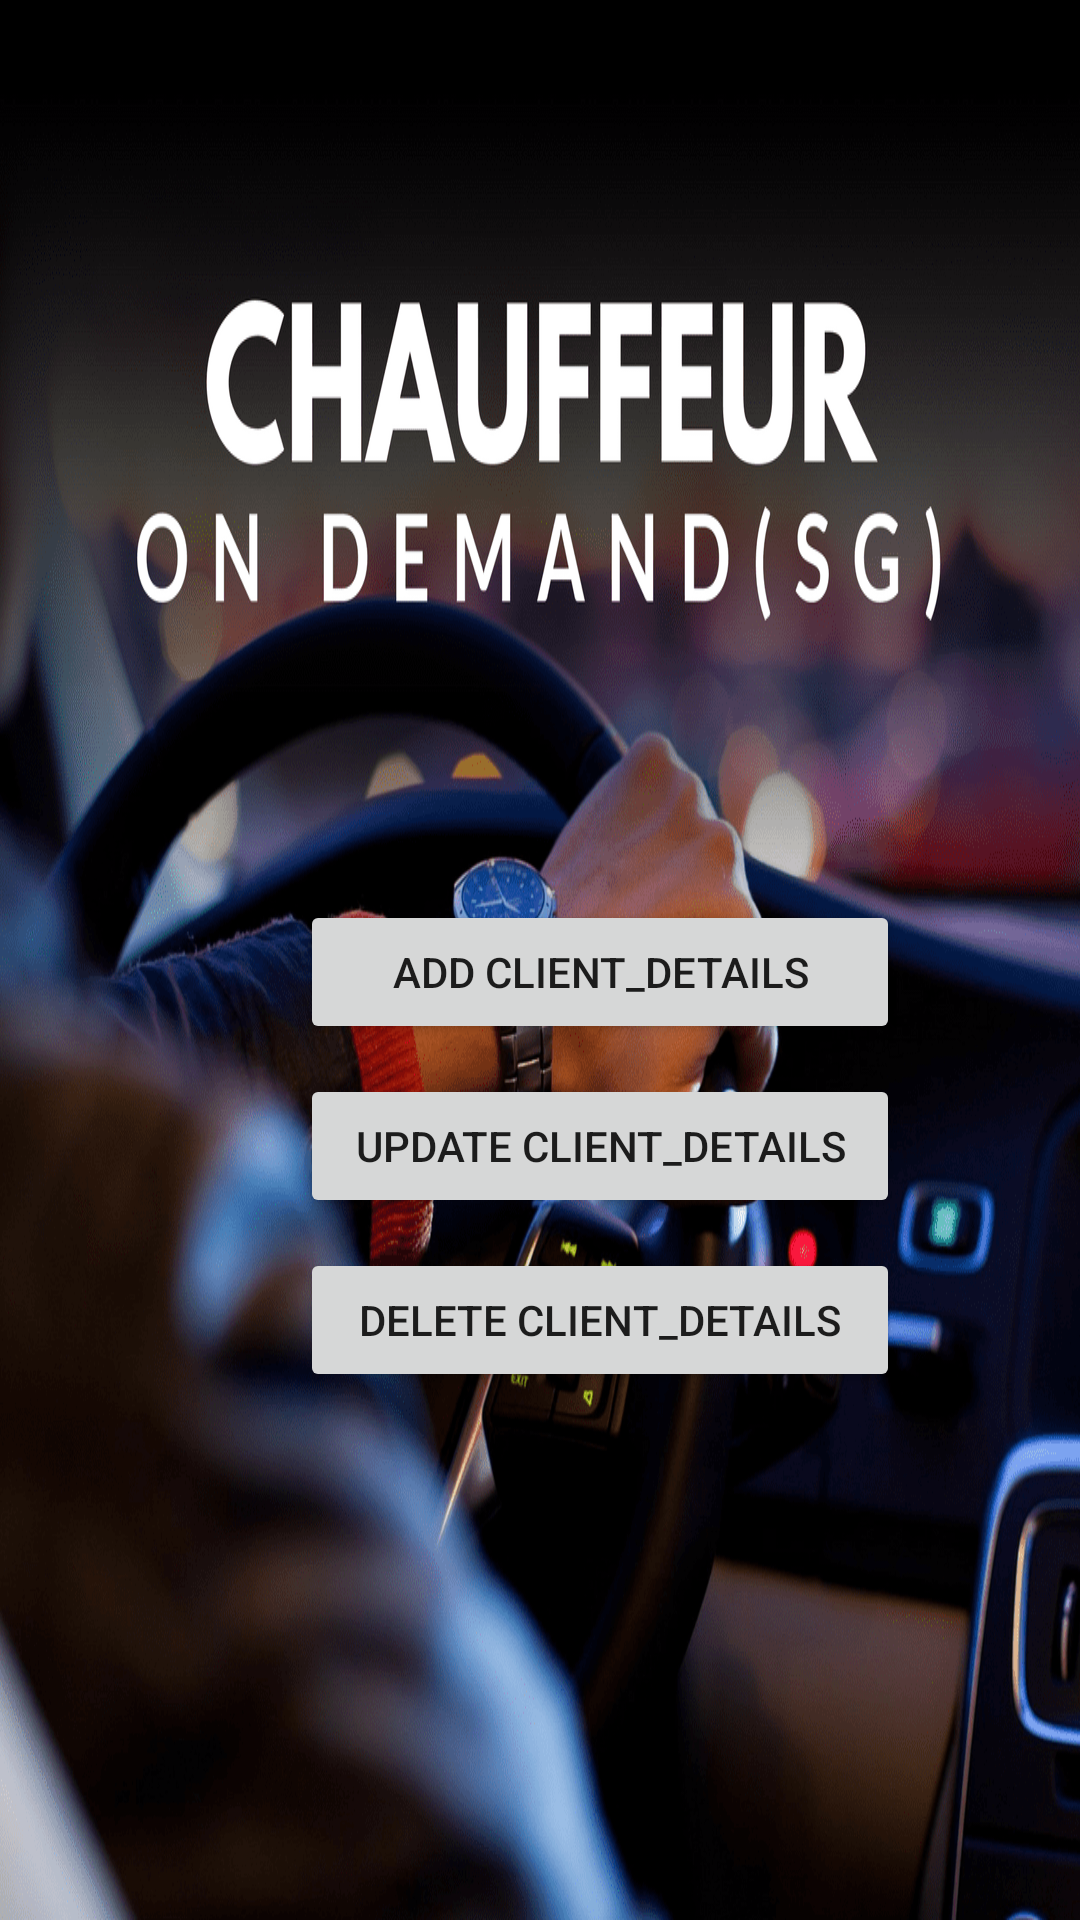

Produce the Android XML layout that renders to this screen, including the resource entries it uses.
<!-- AndroidManifest.xml: application theme AppTheme -->
<!-- res/layout/client_detailsf.xml -->
<?xml version="1.0" encoding="utf-8"?>
<LinearLayout xmlns:android="http://schemas.android.com/apk/res/android"
    android:orientation="vertical" android:layout_width="match_parent"
    android:layout_height="match_parent"
    android:background="@mipmap/welcome">
    <Button
        android:layout_width="200dp"
        android:layout_height="wrap_content"
        android:text="Add Client_details"
        android:id="@+id/btnadd"
        android:layout_marginTop="300dp"
        android:layout_marginLeft="100dp"
        />
    <Button
        android:layout_width="200dp"
        android:layout_height="wrap_content"
        android:text="Update Client_details"
        android:id="@+id/btnupdate"
        android:layout_marginTop="10dp"
        android:layout_marginLeft="100dp"
        />
    <Button
        android:layout_width="200dp"
        android:layout_height="wrap_content"
        android:text="Delete Client_details"
        android:id="@+id/btndelete"
        android:layout_marginTop="10dp"
        android:layout_marginLeft="100dp"
        />

</LinearLayout>
<!-- resources referenced by this layout -->
<resources>
  <!-- mipmap welcome: png bitmap (mipmap-mdpi, 335003 bytes) -->
  <style name="AppTheme" parent="Theme.AppCompat.Light.DarkActionBar">
          
          <item name="colorPrimary">@color/colorPrimary</item>
          <item name="colorPrimaryDark">@color/colorPrimaryDark</item>
          <item name="colorAccent">@color/colorAccent</item>
      </style>
  <color name="colorPrimary">#FF1744</color>
  <color name="colorPrimaryDark">#2F3332</color>
  <color name="colorAccent">#D81B60</color>
</resources>
